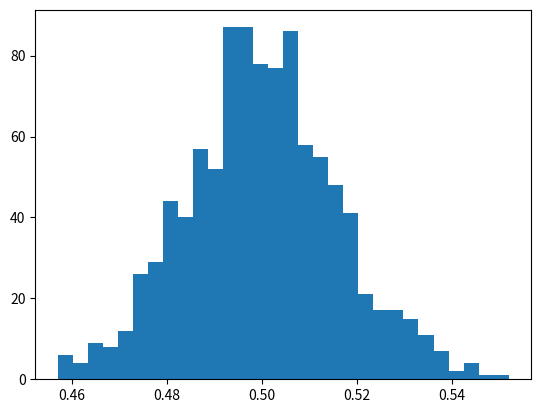

Write Python code to recreate this figure.
import math
import random
import numpy as np
import matplotlib.mlab as mlab
import matplotlib.pyplot as plt
def mean(data):
    return sum(data)/len(data)
def variance(data):
    return sum([a*a for a in data])/len(data)-sum(data)*sum(data)/(len(data)*len(data))
def standard_deviation(data):
    return math.sqrt(variance(data))

def flip(N):
   return[random.random()>.5 for x in range (0,N)]
def sample(N):
    return [mean(flip(N)) for x in range (0,N)]

N=1000
outcomes=sample(N)
plt.hist(outcomes,bins=30)
print (mean(outcomes))
print (standard_deviation(outcomes))
plt.show()
